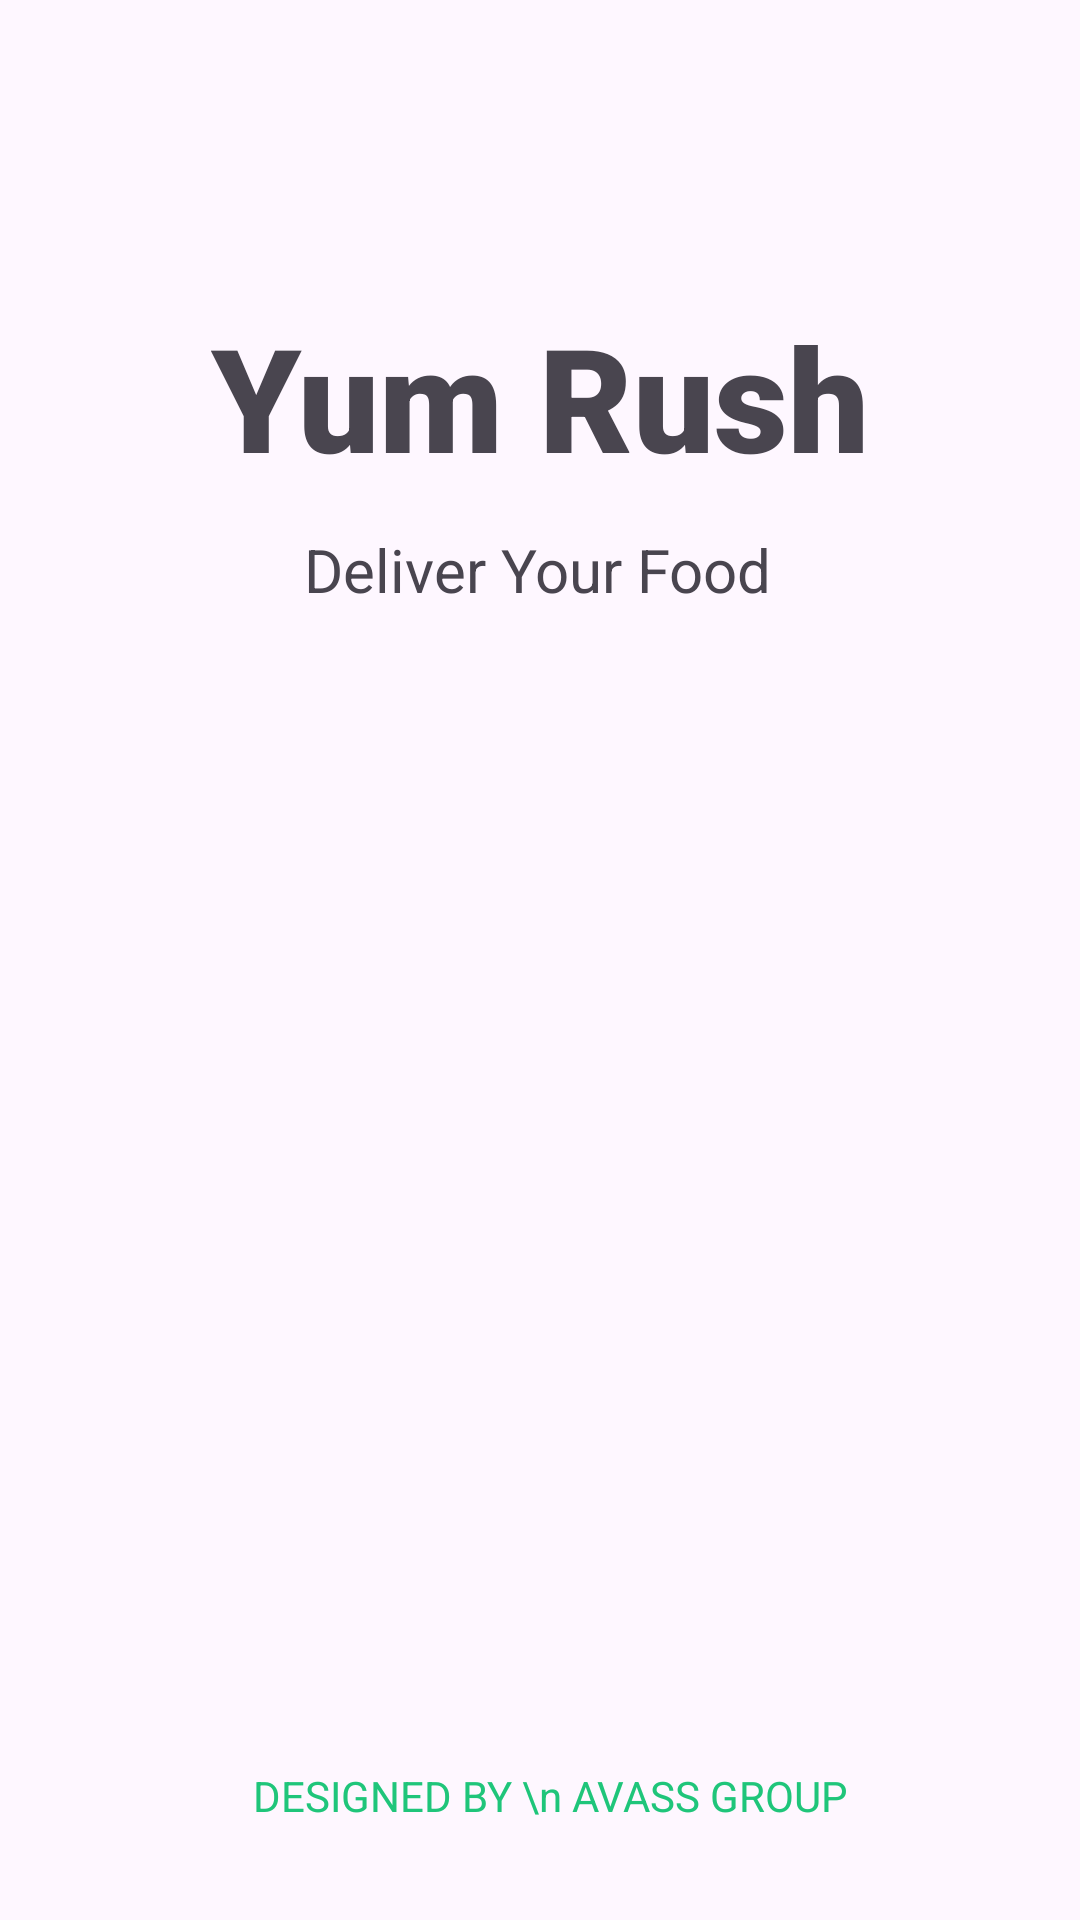

Layout XML and referenced resources for this Android screen:
<!-- AndroidManifest.xml: application theme Theme.YUMRUSH -->
<!-- res/layout/activity_splash_screen.xml -->
<?xml version="1.0" encoding="utf-8"?>
<androidx.constraintlayout.widget.ConstraintLayout xmlns:android="http://schemas.android.com/apk/res/android"
    xmlns:app="http://schemas.android.com/apk/res-auto"
    xmlns:tools="http://schemas.android.com/tools"
    android:id="@+id/main"
    android:layout_width="match_parent"
    android:layout_height="match_parent"
    tools:context=".Splash_Screen">

    <ImageView
        android:id="@+id/imageView"
        android:layout_width="wrap_content"
        android:layout_height="wrap_content"
        android:layout_marginTop="100dp"
        app:layout_constraintEnd_toEndOf="parent"
        app:layout_constraintStart_toStartOf="parent"
        app:layout_constraintTop_toTopOf="parent"
        app:srcCompat="@drawable/logo" />

    <TextView
        android:id="@+id/textView"
        android:layout_width="wrap_content"
        android:layout_height="wrap_content"
        android:fontFamily="sans-serif-black"
        android:text="Yum Rush"
        android:textSize="48sp"
        app:layout_constraintEnd_toEndOf="@+id/imageView"
        app:layout_constraintStart_toStartOf="@+id/imageView"
        app:layout_constraintTop_toBottomOf="@+id/imageView" />

    <TextView
        android:id="@+id/textView2"
        android:layout_width="wrap_content"
        android:layout_height="wrap_content"
        android:layout_marginTop="12dp"
        android:text="Deliver Your Food"
        android:textSize="20sp"
        app:layout_constraintEnd_toEndOf="@+id/textView"
        app:layout_constraintHorizontal_bias="0.485"
        app:layout_constraintStart_toStartOf="@+id/textView"
        app:layout_constraintTop_toBottomOf="@+id/textView" />

    <TextView
        android:id="@+id/textView3"
        android:layout_width="wrap_content"
        android:layout_height="wrap_content"
        android:layout_marginBottom="32dp"
        android:text="  DESIGNED BY \n AVASS GROUP"
        android:textAlignment="center"
        android:textColor="#1FC57A"
        app:layout_constraintBottom_toBottomOf="parent"
        app:layout_constraintEnd_toEndOf="parent"
        app:layout_constraintStart_toStartOf="parent" />
</androidx.constraintlayout.widget.ConstraintLayout>
<!-- resources referenced by this layout -->
<resources>
  <style name="Theme.YUMRUSH" parent="Base.Theme.YUMRUSH" />
  <style name="Base.Theme.YUMRUSH" parent="Theme.Material3.DayNight.NoActionBar">
          
          
      </style>
</resources>
